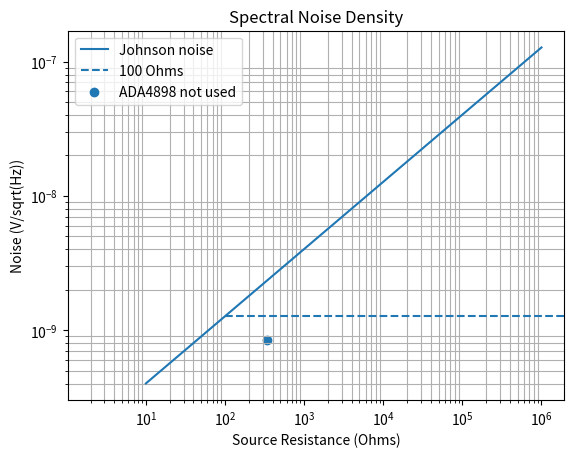

Recreate this plot in Python.
#!/usr/bin/env python3
""" Operational Amplifier Noise Calculation and Comparison

The comparision of op-amp noise is based on
Analog Devices AN-940 Application Note: Low Noise Amplifier Selection Guide
for Optimal Noise Performance.

[redacted]

"""
import numpy as np
import matplotlib.pyplot as plt

source_resistance_scale = np.linspace(10, 1e6)  # 10 - 1M Ohms
voltage_noise_scale = np.linspace(0.1, 100)  # nV/sqrt(Hz)
# Resistor Johnson thermal noise
k = 1.38e-23  # J/K, Boltzmann's constant
T = 293.15  # K, 20 C in K
R = np.linspace(10, 1e6)  # 10 - 1M Ohms
B = 1  # Hz, (1kHz Bandwidth?)
V_n = np.array([])
for i, element in enumerate(R):
    res_noise = np.sqrt(4 * k * T * B * element)
    V_n = np.append(V_n, res_noise)

# For 100 Ohm source reference
source_res = 100
ref_res_noise = np.sqrt(4 * k * T * B * source_res)  # V/sqrt(Hz), 100 Ohms

# Op-amp noise comparison to source resistance.
# Rs = input-referred_voltage_noise / input-referred_current_noise
# Example op-amp
ADA4898_volt_noise = 0.85e-9  # V/sqrt(Hz)
ADA4898_current_noise = 2.5e-12  # A/sqrt(Hz)
ADA4898_Rs = ADA4898_volt_noise / ADA4898_current_noise  # Ohms

# Comparison plotting
plt.loglog(R, V_n, label="Johnson noise")
plt.hlines(ref_res_noise, xmin=100, xmax=10e6, linestyles="dashed",
           label="100 Ohms")  # 100 Ohm source reference
plt.scatter(ADA4898_Rs, ADA4898_volt_noise, label="ADA4898 not used")
plt.xlabel("Source Resistance (Ohms)")
plt.ylabel("Noise (V/sqrt(Hz))")
plt.title("Spectral Noise Density")
plt.grid(True, which="minor")
plt.legend()
plt.show()
